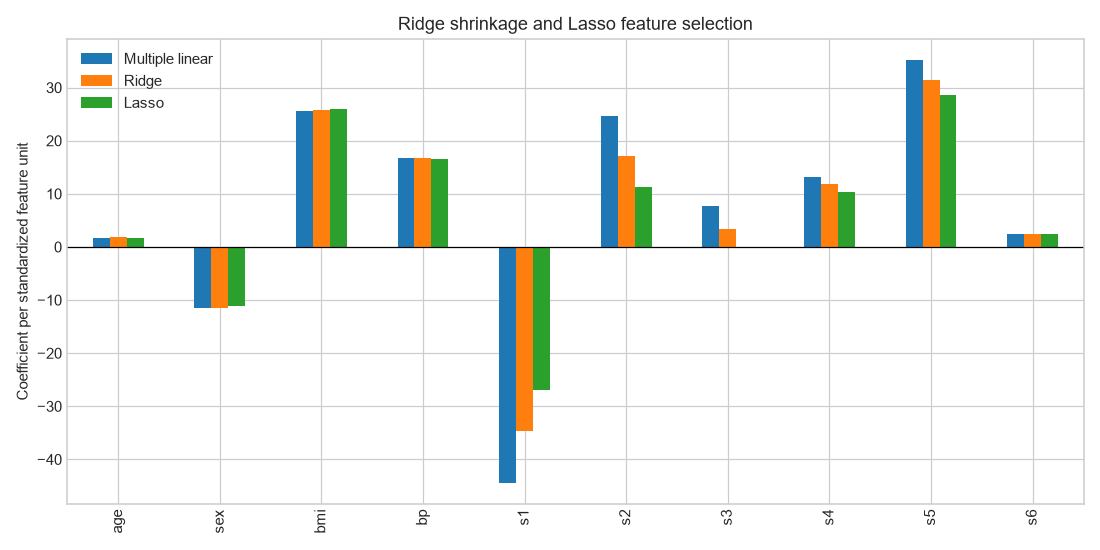

Data behind this chart, as committed beside it:
, Multiple linear, Ridge, Lasso
age, 1.754, 1.807, 1.692
sex, -11.51, -11.45, -11.19
bmi, 25.61, 25.73, 25.91
bp, 16.83, 16.73, 16.59
s1, -44.45, -34.67, -27.01
s2, 24.64, 17.05, 11.21
s3, 7.677, 3.37, -0.0
s4, 13.14, 11.76, 10.4
s5, 35.16, 31.38, 28.65
s6, 2.351, 2.458, 2.393
